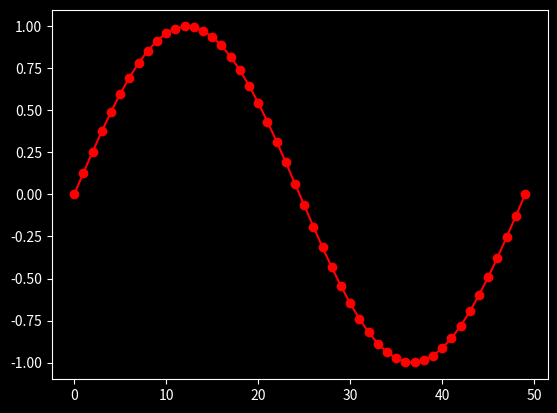

Source code (Python):


import numpy as np
import matplotlib.pyplot as plt

with plt.style.context(('dark_background')):
    plt.plot(np.sin(np.linspace(0, 2 * np.pi)), 'r-o')

# Some plotting code with the default style

plt.show()


